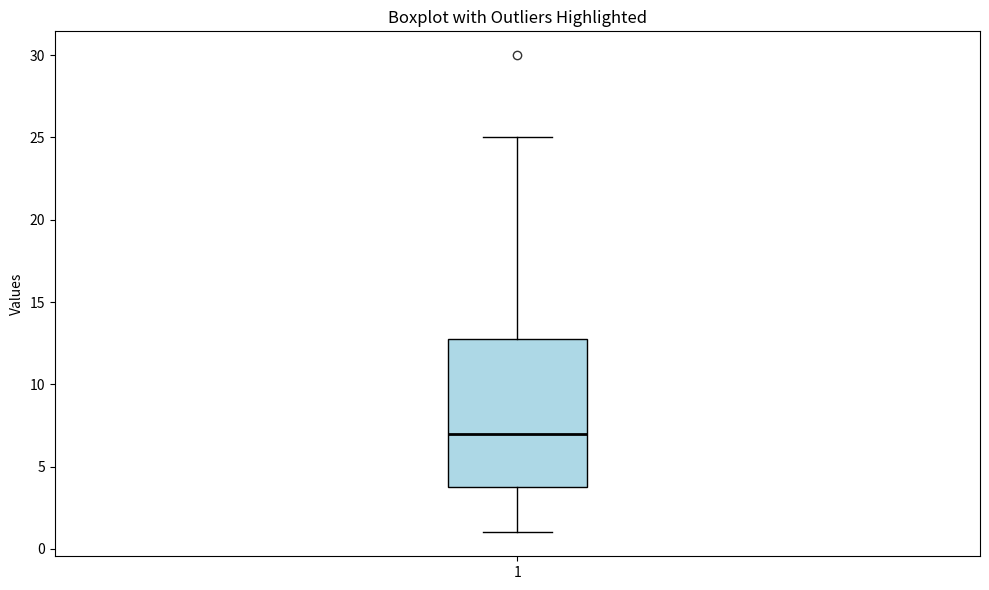

This chart was generated by the following Python code:
# Question: Visualizing Outliers Using Boxplots
# Description: Use a boxplot to visually detect outliers in a dataset.

import numpy as np
import matplotlib.pyplot as plt
data = np.array([1, 2, 2, 3, 3, 4, 5, 5, 6, 7, 7, 8, 8, 9, 12, 15, 16, 18, 25, 30])
fig, ax = plt.subplots(figsize=(10, 6))
box = ax.boxplot(data, vert=True, patch_artist=True, showfliers=True)
for median in box['medians']:
    median.set(color='black', linewidth=2)
for flier in box['fliers']:
    flier.set(marker='o', color='red', alpha=0.8)
for box in box['boxes']:
    box.set(facecolor='lightblue')
ax.set_title('Boxplot with Outliers Highlighted')
ax.set_ylabel('Values')
plt.tight_layout()
plt.show()
